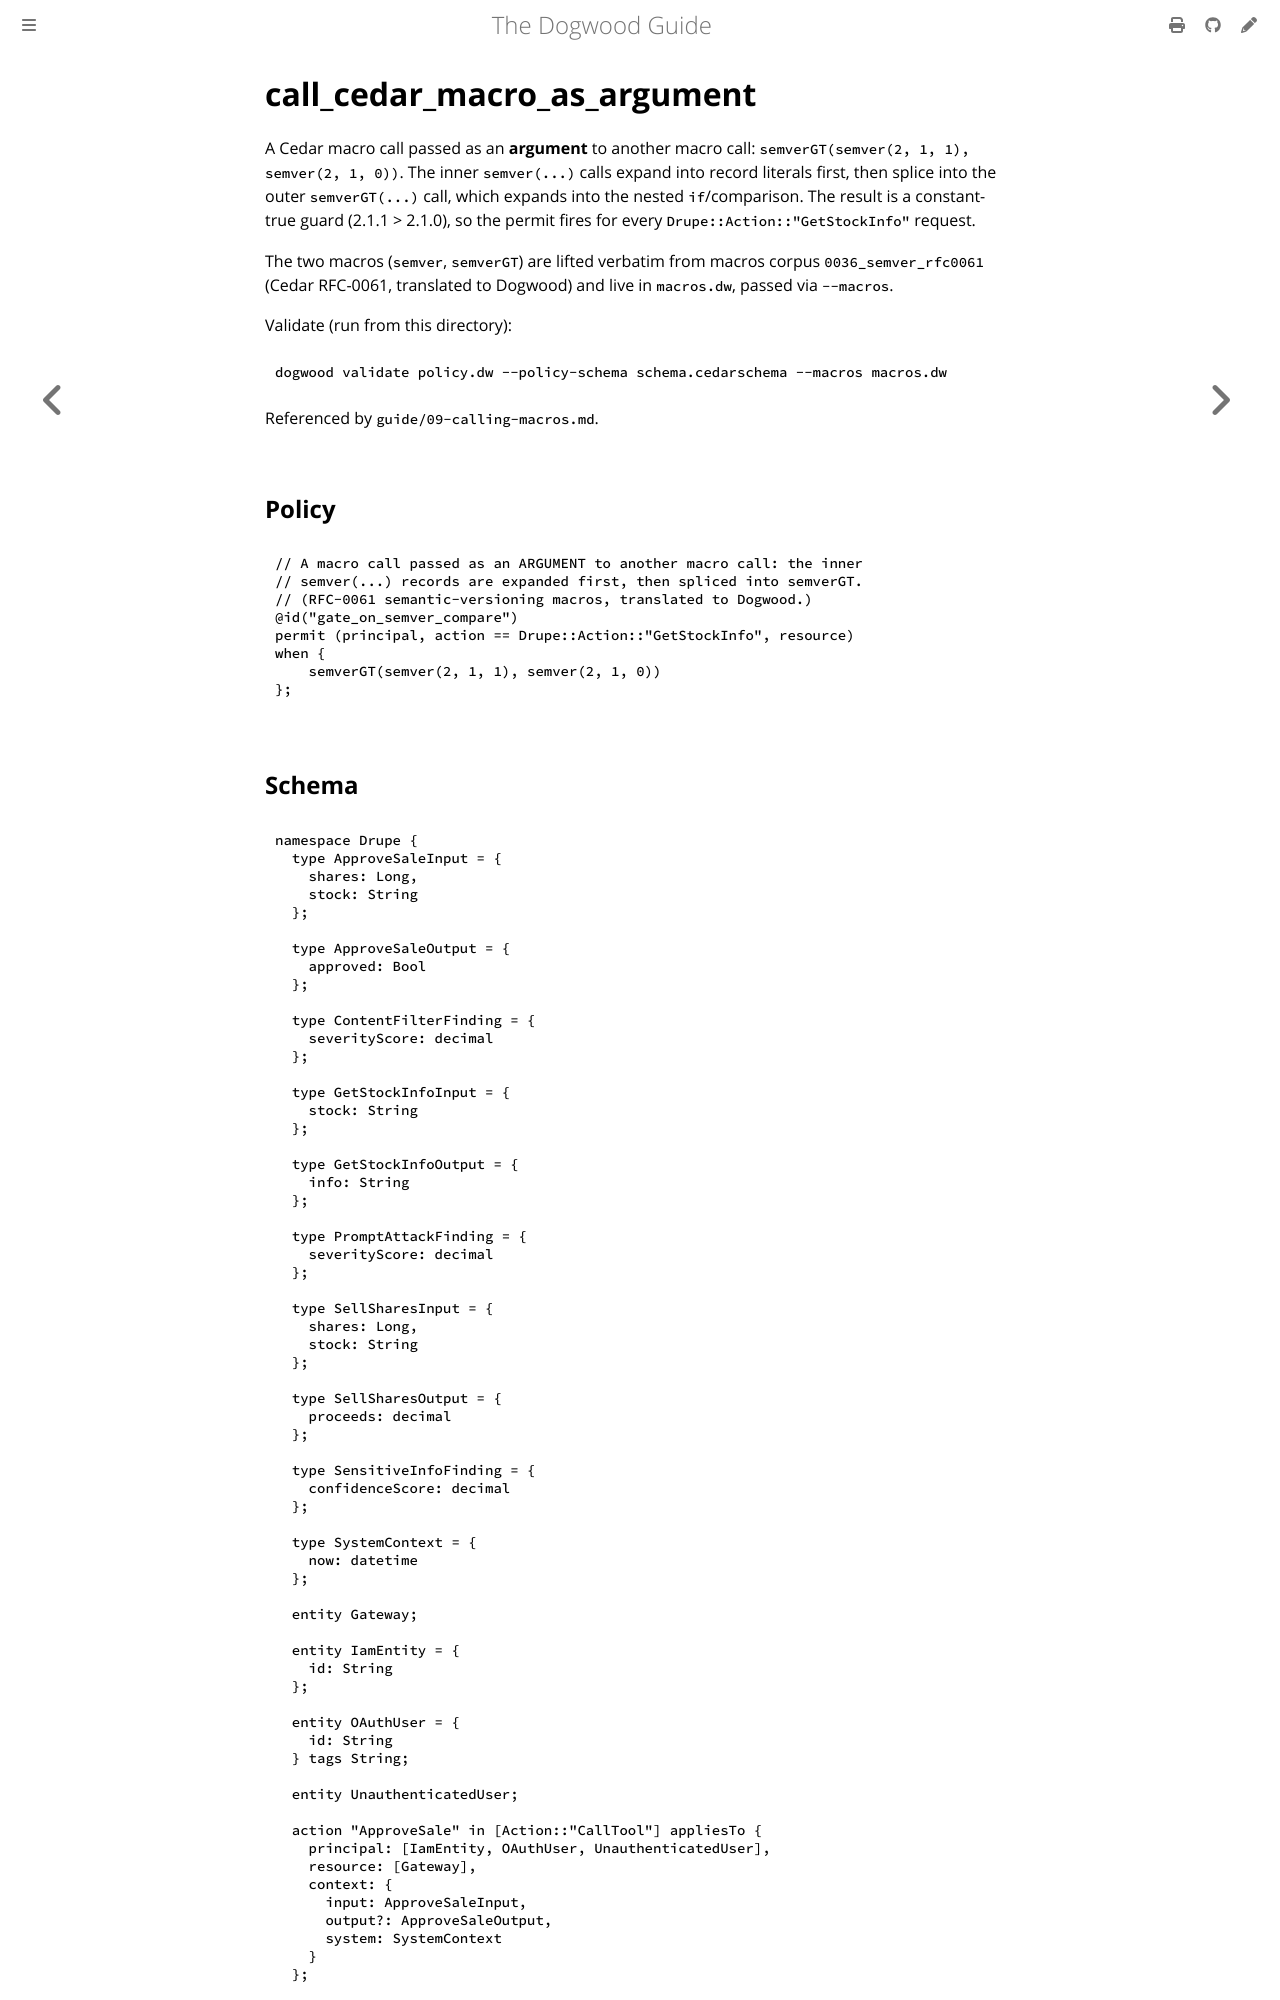

repository: edwardbenitez/dogwood-demo · page: examples/call_cedar_macro_as_argument.html · generator: mdbook

# call_cedar_macro_as_argument

A Cedar macro call passed as an **argument** to another macro call:
`semverGT(semver(2, 1, 1), semver(2, 1, 0))`. The inner `semver(...)` calls
expand into record literals first, then splice into the outer `semverGT(...)`
call, which expands into the nested `if`/comparison. The result is a
constant-true guard (2.1.1 > 2.1.0), so the permit fires for every
`Drupe::Action::"GetStockInf
